The GitHub repository maso0310/quality_selector_game contains a labelled image folder "images" with 2 categories: diseased, healthy. Examples follow, each with its label.

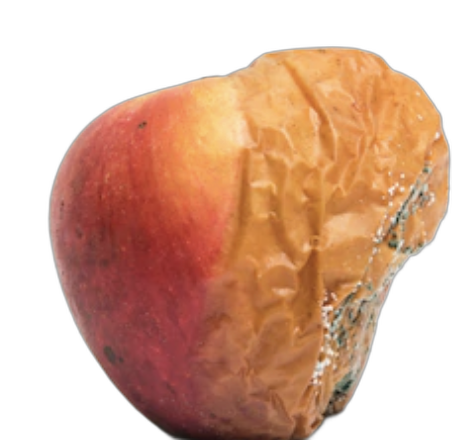
Label: diseased

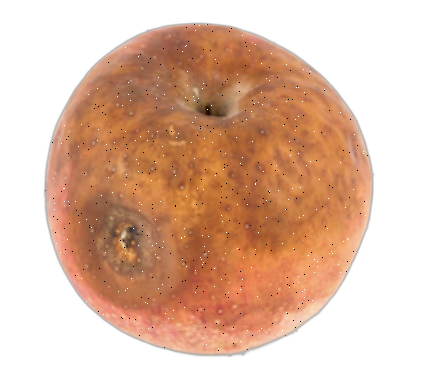
Label: diseased

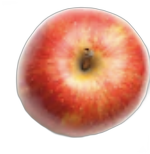
Label: healthy

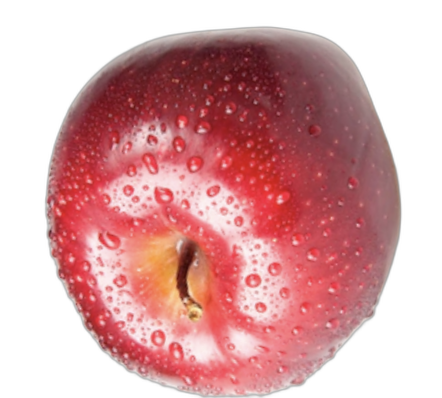
Label: healthy

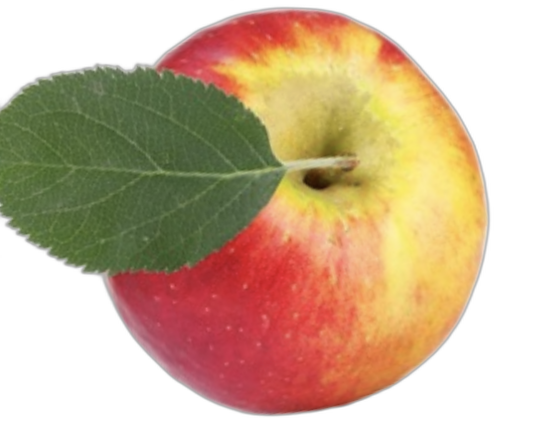
Label: healthy

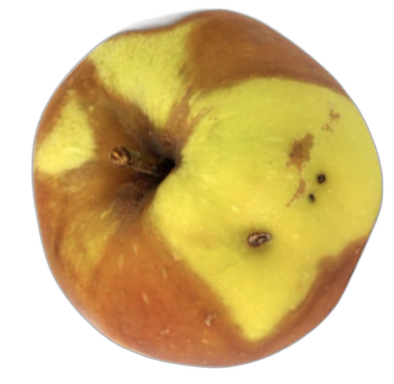
Label: diseased
